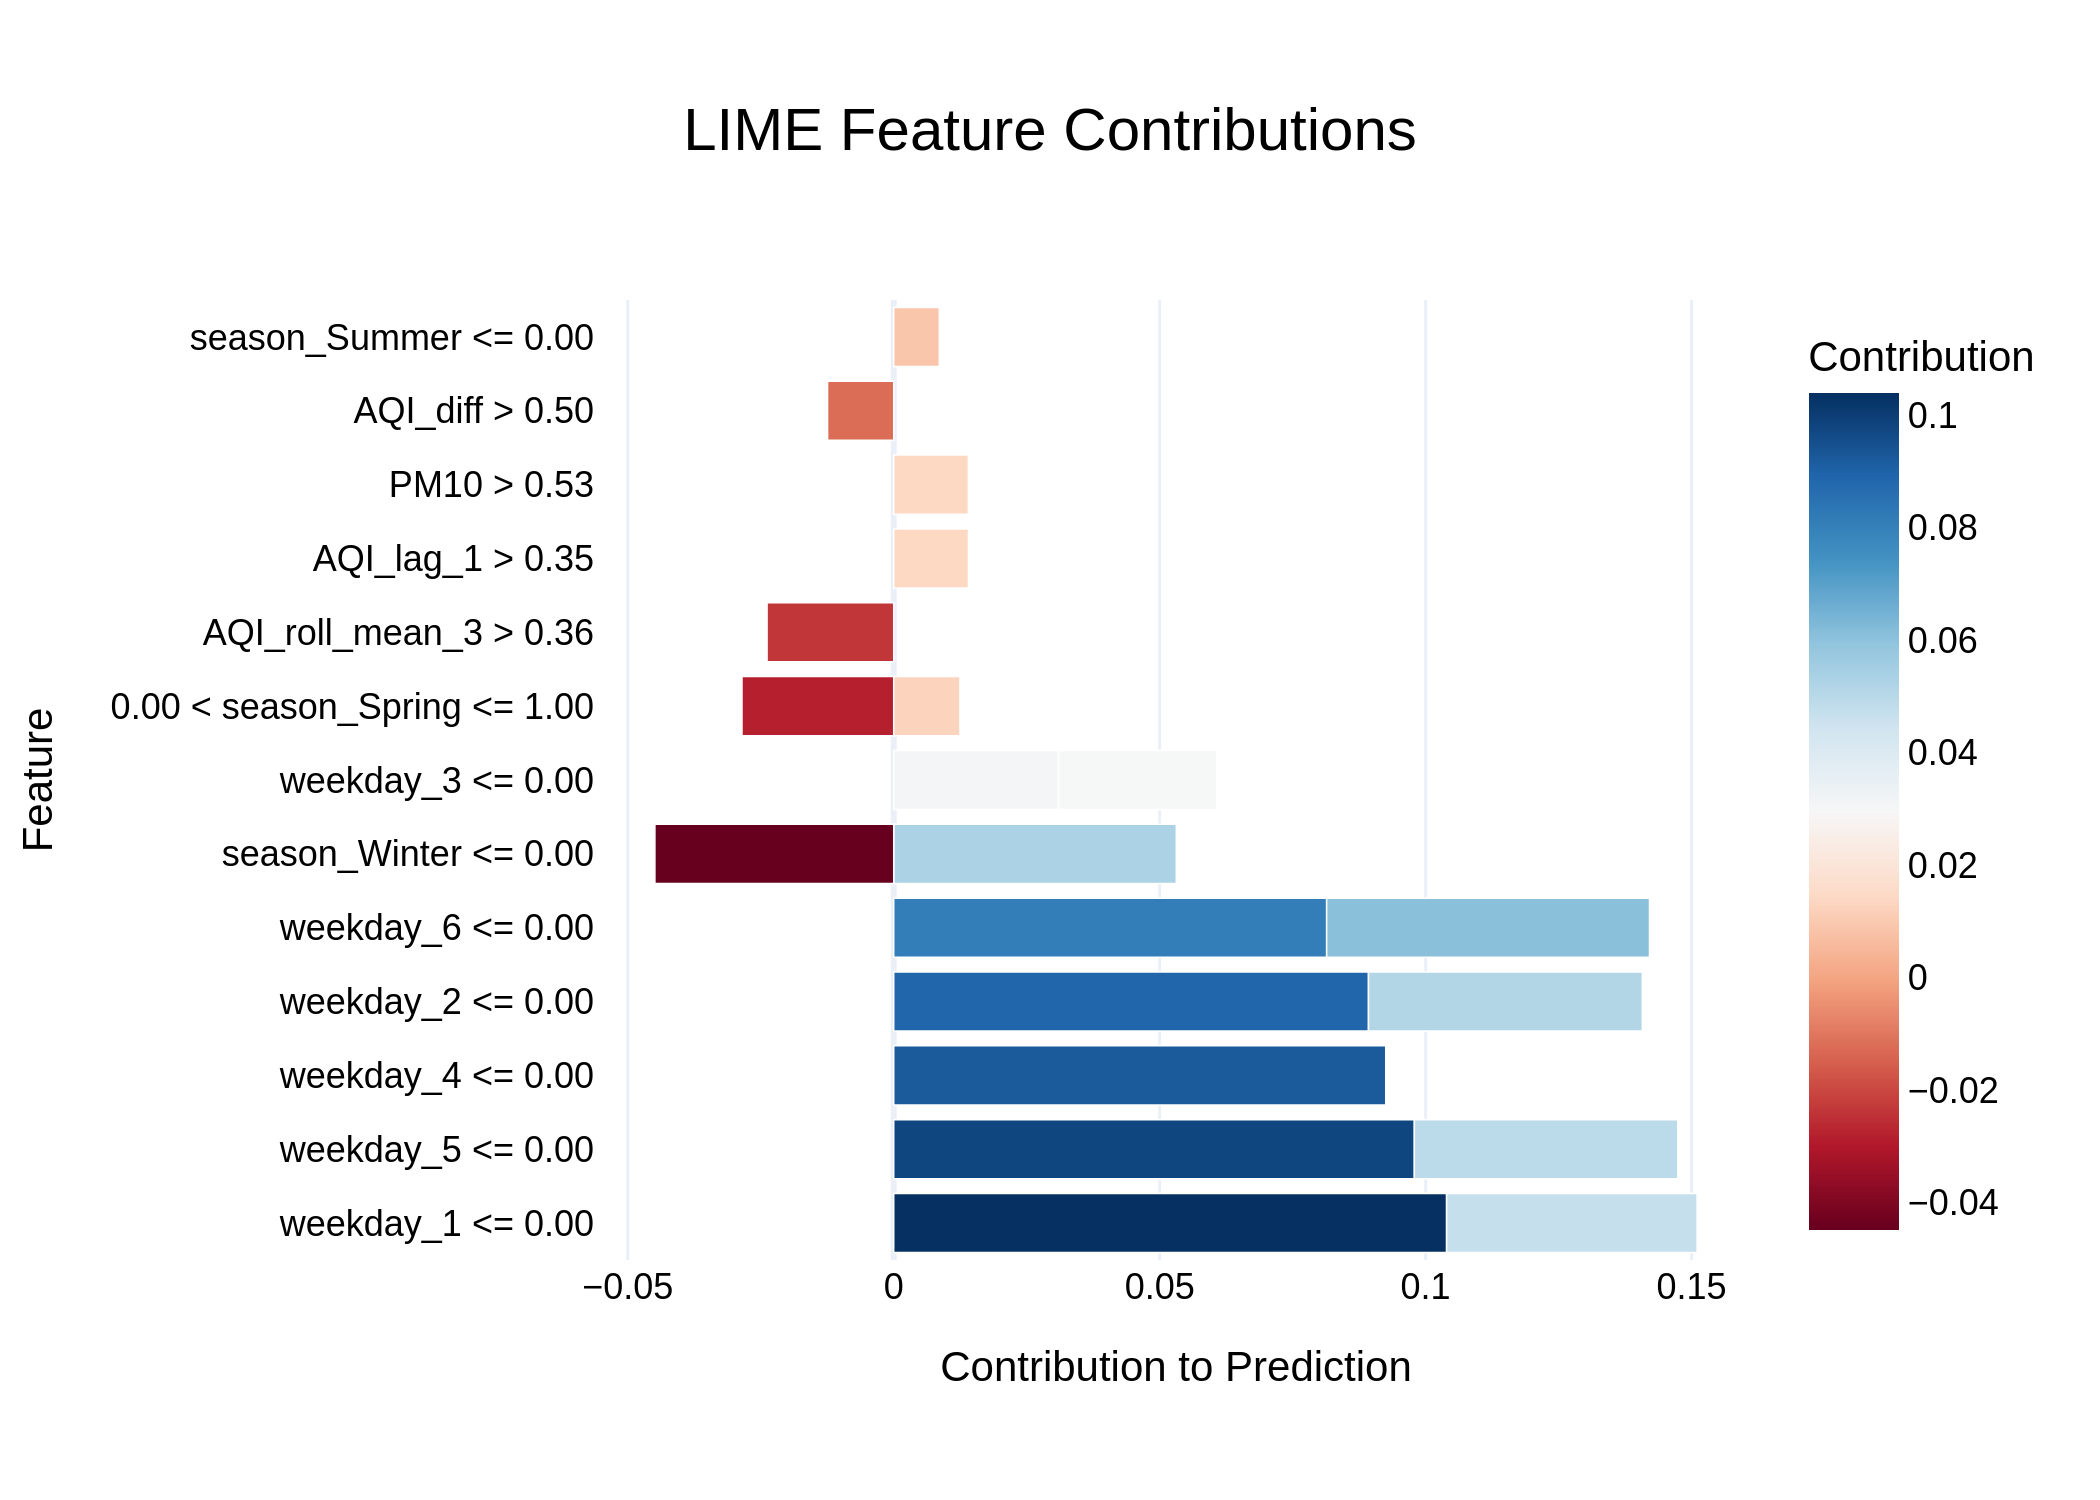

Data behind this chart, as committed beside it:
Feature, Contribution
weekday_1 <= 0.00, 0.1039
weekday_5 <= 0.00, 0.09788
weekday_4 <= 0.00, 0.0925
weekday_2 <= 0.00, 0.08926
weekday_6 <= 0.00, 0.0814
weekday_6 <= 0.00, 0.0607
season_Winter <= 0.00, 0.05313
weekday_2 <= 0.00, 0.05149
weekday_5 <= 0.00, 0.04953
weekday_1 <= 0.00, 0.0471
season_Winter <= 0.00, -0.04491
weekday_3 <= 0.00, 0.03097
weekday_3 <= 0.00, 0.02977
0.00 < season_Spring <= 1.00, -0.02853
AQI_roll_mean_3 > 0.36, -0.02382
AQI_lag_1 > 0.35, 0.01405
PM10 > 0.53, 0.01403
0.00 < season_Spring <= 1.00, 0.01245
AQI_diff > 0.50, -0.01244
season_Summer <= 0.00, 0.00856
